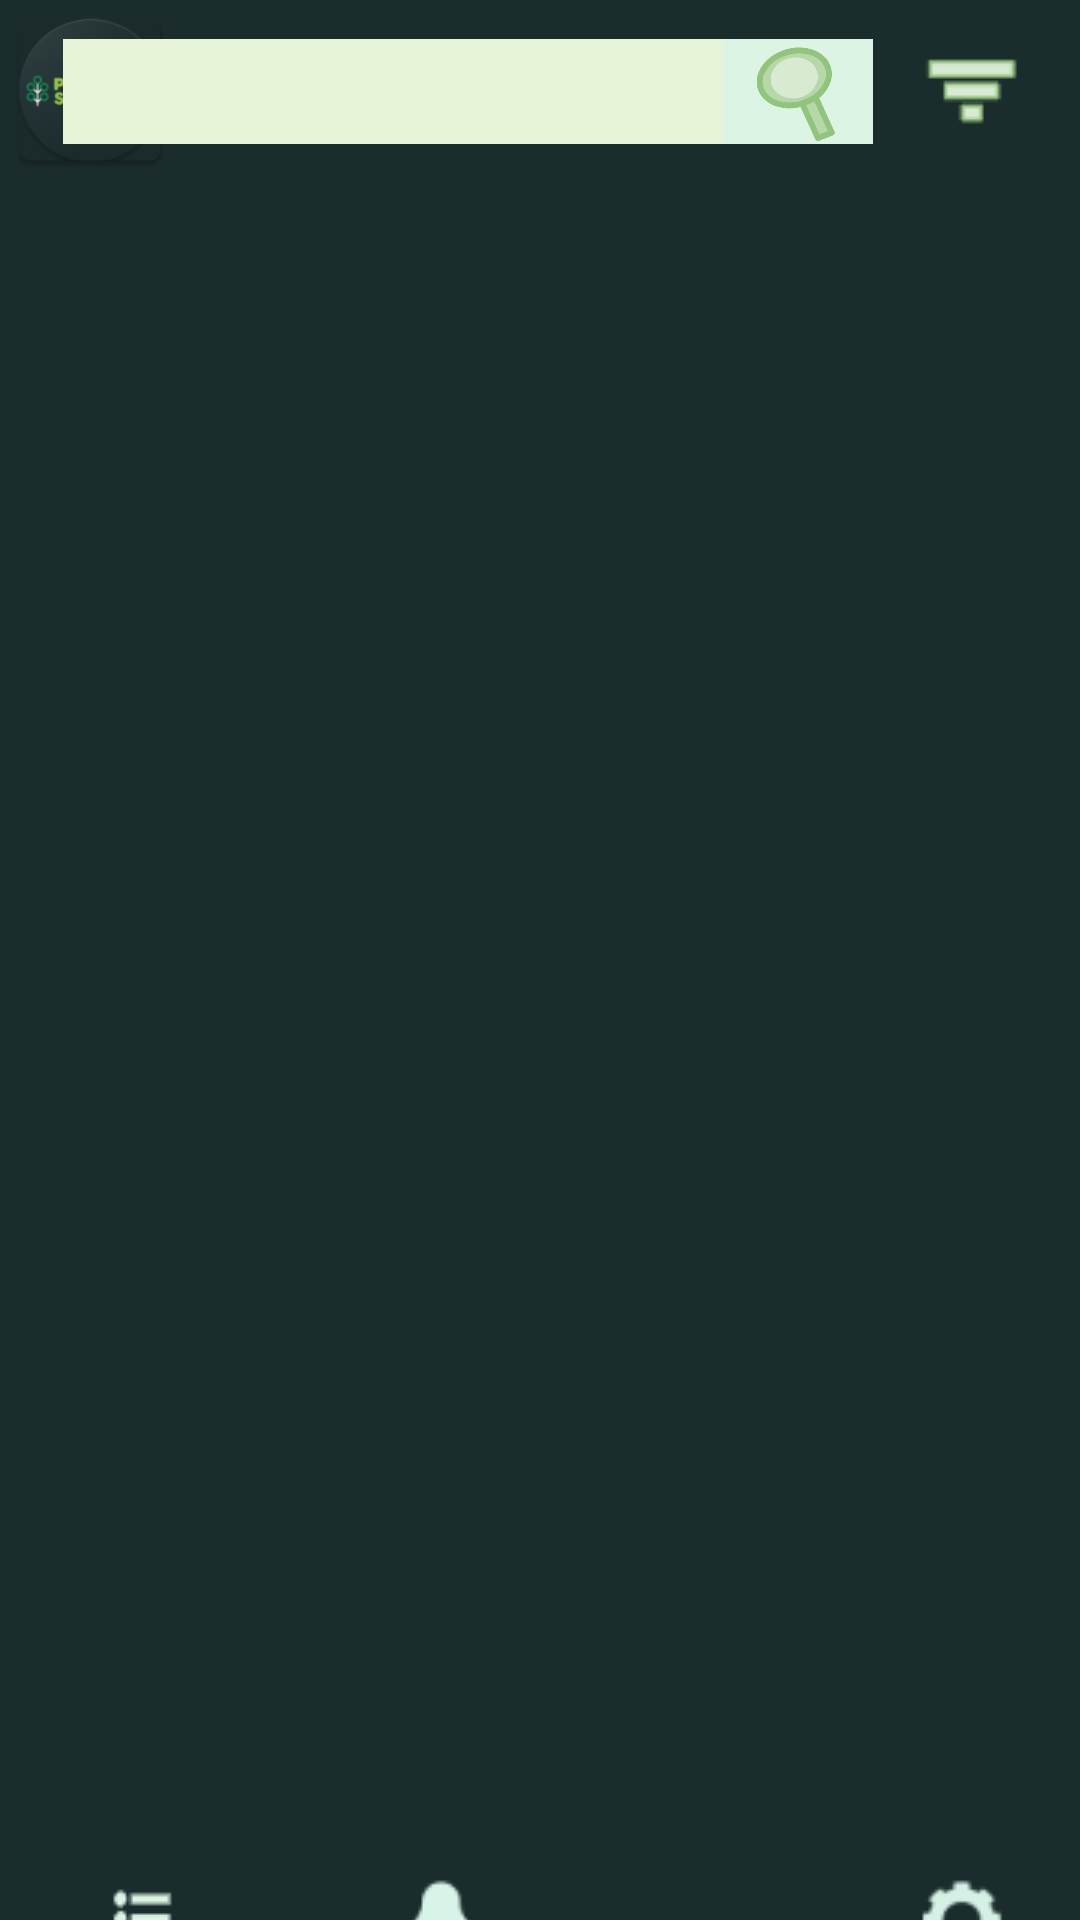

Here is an Android app screen rendered from its layout file. Give the layout XML and the strings, colors and styles it references.
<!-- AndroidManifest.xml: application theme Theme.AppCompat.DayNight.NoActionBar -->
<!-- res/layout/activity_home.xml -->
<?xml version="1.0" encoding="utf-8"?>
<LinearLayout
    android:orientation="vertical"
    xmlns:android="http://schemas.android.com/apk/res/android"
    xmlns:tools="http://schemas.android.com/tools"
    android:layout_height="match_parent"
    android:layout_width="match_parent"
    android:background="#1b2c2c"
    android:clickable="true"
    android:focusableInTouchMode="true">


    <RelativeLayout
        android:layout_width="match_parent"
        android:layout_height="60dp"
        android:layout_alignParentTop="true"
        android:background="#1b2c2c"
        tools:ignore="MissingConstraints">
        <ImageView
            android:layout_width="60dp"
            android:layout_height="60dp"
            android:src="@mipmap/ic_launcher"
            android:background="#1b2c2c"
            />

        <RelativeLayout
            android:layout_width="270dp"
            android:layout_height="35dp"
            android:layout_alignParentEnd="true"
            android:layout_alignParentBottom="true"
            android:layout_marginEnd="69dp"
            android:layout_marginBottom="12dp"
            android:gravity="center">
            <EditText
                android:id="@+id/search"
                android:layout_width="220dp"
                android:layout_height="35dp"
                android:background="#e7f4d7"
                android:textColor="#1b2c2c"
                />

            <ImageView
                android:layout_width="50dp"
                android:layout_height="35dp"
                android:layout_alignParentEnd="true"
                android:src="@drawable/search"
                android:background="#dcf4e4"
                />

        </RelativeLayout>

        <ImageButton
            android:layout_width="40dp"
            android:layout_height="40dp"
            android:layout_alignParentEnd="true"
            android:layout_alignParentBottom="true"
            android:layout_marginEnd="17dp"
            android:layout_marginBottom="10dp"
            android:gravity="center_horizontal"
            android:src="@drawable/filtro"
            tools:ignore="MissingConstraints" />
    </RelativeLayout>

    


    <RelativeLayout
        android:layout_width="400dp"
        android:layout_height="550dp"
        android:layout_gravity="center_horizontal"
        >

        <androidx.recyclerview.widget.RecyclerView
            android:background="#1b2c2c"
            android:id="@+id/recycleVideos"
            android:layout_width="match_parent"
            android:layout_height="match_parent" />

    </RelativeLayout>

    <RelativeLayout
        android:layout_width="match_parent"
        android:layout_height="60dp"
        android:background="#1b2c2c">

        <ImageButton android:id="@+id/configButton"
            android:layout_width="38dp"
            android:layout_height="40dp"
            android:layout_alignParentEnd="true"
            android:layout_alignParentBottom="true"
            android:layout_marginEnd="20dp"
            android:layout_marginBottom="10dp"
            android:gravity="center_horizontal"
            android:src="@drawable/config"
            tools:ignore="MissingConstraints" />

        <ImageButton
            android:id="@+id/bell"
            android:layout_width="38dp"
            android:layout_height="40dp"
            android:layout_alignParentEnd="true"
            android:layout_alignParentBottom="true"
            android:layout_marginEnd="194dp"
            android:layout_marginBottom="10dp"
            android:gravity="center_horizontal"
            android:src="@drawable/bell"
            tools:ignore="MissingConstraints"/>

        <ImageButton
            android:layout_width="29dp"
            android:layout_height="24dp"
            android:layout_alignParentStart="true"
            android:layout_alignParentTop="true"
            android:layout_marginStart="33dp"
            android:layout_marginTop="18dp"
            android:gravity="center_horizontal"
            android:src="@drawable/materiais"
            tools:ignore="MissingConstraints" />
    </RelativeLayout>
</LinearLayout>
<!-- resources referenced by this layout -->
<resources>
  <!-- drawable bell: png bitmap (drawable, 820 bytes) -->
  <!-- drawable config: png bitmap (drawable, 1416 bytes) -->
  <!-- drawable filtro: png bitmap (drawable, 500 bytes) -->
  <!-- drawable materiais: png bitmap (drawable, 532 bytes) -->
  <!-- drawable search: png bitmap (drawable, 13101 bytes) -->
  <!-- mipmap ic_launcher: png bitmap (mipmap-hdpi, 1977 bytes) -->
</resources>
